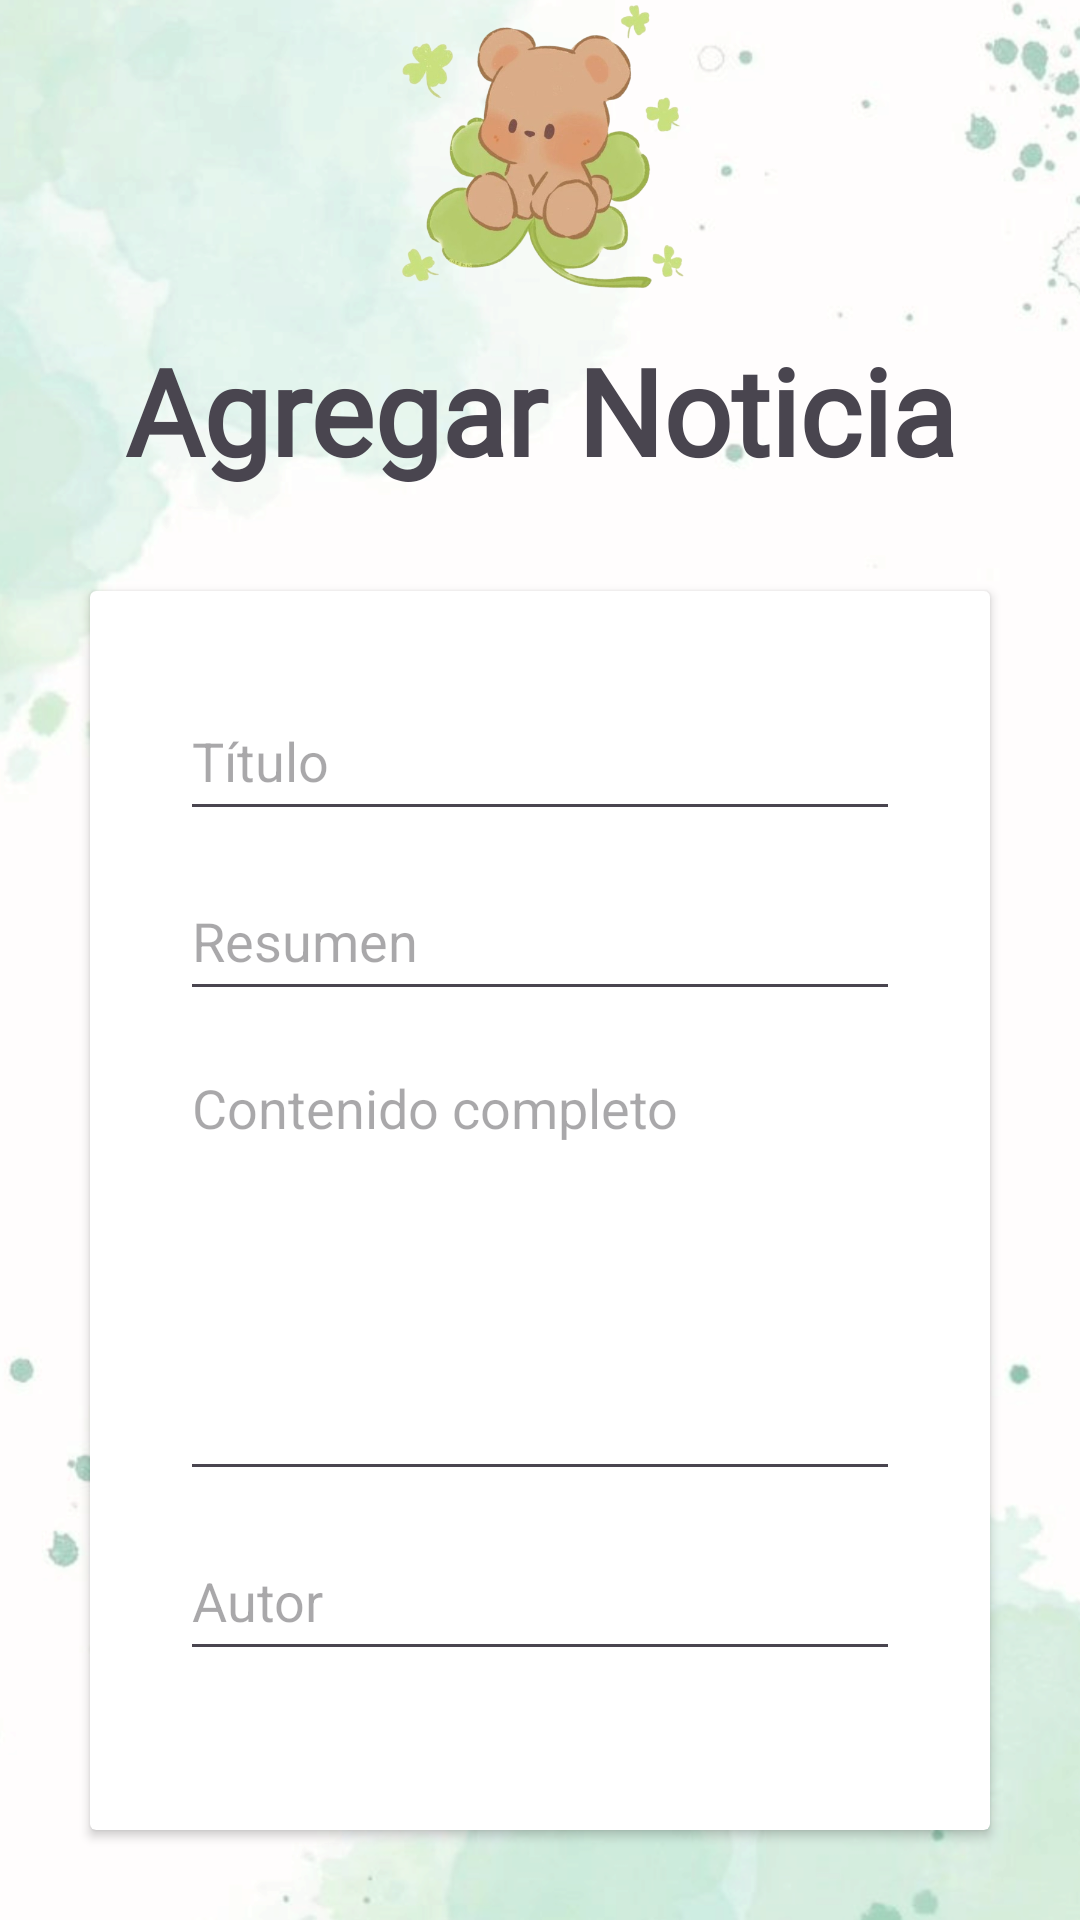

Android layout source for this screen:
<!-- AndroidManifest.xml: application theme Theme.Green_EV2 -->
<!-- res/layout/activity_agregar_noticia.xml -->
<?xml version="1.0" encoding="utf-8"?>
<androidx.constraintlayout.widget.ConstraintLayout xmlns:android="http://schemas.android.com/apk/res/android"
    xmlns:app="http://schemas.android.com/apk/res-auto"
    xmlns:tools="http://schemas.android.com/tools"
    android:id="@+id/main"
    android:layout_width="match_parent"
    android:layout_height="match_parent"
    tools:context=".AgregarNoticiaActivity">

    <LinearLayout
        android:layout_width="match_parent"
        android:layout_height="match_parent"
        android:orientation="vertical"
        android:background="@drawable/fondo_app">

        <ImageView
            android:id="@+id/imagen_tipoLogo2"
            android:layout_width="match_parent"
            android:layout_height="100dp"
            app:srcCompat="@drawable/osito" />

        <TextView
            android:id="@+id/texto_crear2"
            android:layout_width="match_parent"
            android:layout_height="57dp"
            android:layout_marginTop="10dp"
            android:fontFamily="@font/adlam_display"
            android:text="Agregar Noticia"
            android:textAlignment="center"
            android:textSize="40sp"
            android:textStyle="bold" />

        <androidx.cardview.widget.CardView
            android:layout_width="match_parent"
            android:layout_height="wrap_content"
            android:padding="26dp"
            android:layout_margin="30dp"
            app:cardBackgroundColor="@color/white">

            <LinearLayout
                android:layout_width="match_parent"
                android:layout_height="wrap_content"
                android:orientation="vertical"
                android:padding="30dp">

                <EditText
                    android:id="@+id/txtTitulo"
                    android:layout_width="match_parent"
                    android:layout_height="50dp"
                    android:hint="Título" />

                <EditText
                    android:id="@+id/txtResumen"
                    android:layout_width="match_parent"
                    android:layout_height="50dp"
                    android:layout_marginTop="10dp"
                    android:hint="Resumen" />

                <EditText
                    android:id="@+id/txtContenido"
                    android:layout_width="match_parent"
                    android:layout_height="150dp"
                    android:layout_marginTop="10dp"
                    android:gravity="top"
                    android:hint="Contenido completo" />

                <EditText
                    android:id="@+id/txtAutor"
                    android:layout_width="match_parent"
                    android:layout_height="50dp"
                    android:layout_marginTop="10dp"
                    android:hint="Autor" />

                <EditText
                    android:id="@+id/txtImagenUrl"
                    android:layout_width="match_parent"
                    android:layout_height="50dp"
                    android:layout_marginTop="10dp"
                    android:hint="URL de la Imagen"
                    android:inputType="textUri" />

                <EditText
                    android:id="@+id/txtFecha"
                    android:layout_width="match_parent"
                    android:layout_height="50dp"
                    android:layout_marginTop="10dp"
                    android:hint="Fecha (dd/mm/aaaa)" />

                <Button
                    android:id="@+id/btnGuardar"
                    android:layout_width="match_parent"
                    android:layout_height="50dp"
                    android:layout_marginTop="35dp"
                    android:text="Guardar Noticia"
                    android:backgroundTint="@color/color2"/>

                <Button
                    android:id="@+id/btnVolver"
                    android:layout_width="wrap_content"
                    android:layout_height="wrap_content"
                    android:text="Volver"
                    android:layout_margin="16dp"
                    android:backgroundTint="@color/verde_oscuro"
                    app:layout_constraintTop_toTopOf="parent"
                    app:layout_constraintStart_toStartOf="parent"/>
            </LinearLayout>
        </androidx.cardview.widget.CardView>
    </LinearLayout>

</androidx.constraintlayout.widget.ConstraintLayout>
<!-- resources referenced by this layout -->
<resources>
  <color name="color2">#E1E9C9</color>
  <color name="verde_oscuro">#1C352D</color>
  <color name="white">#FFFFFFFF</color>
  <!-- drawable fondo_app: png bitmap (drawable, 541563 bytes) -->
  <!-- drawable osito: png bitmap (drawable, 187965 bytes) -->
  <style name="Theme.Green_EV2" parent="Base.Theme.Green_EV2" />
  <style name="Base.Theme.Green_EV2" parent="Theme.Material3.DayNight.NoActionBar">
          
          
      </style>
</resources>
